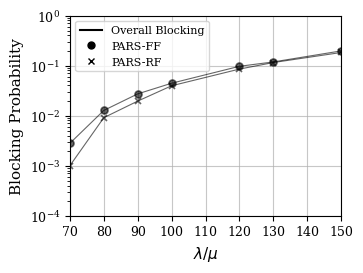

Python code for this plot: (Note: this script raises an exception after producing the figure.)
from matplotlib.lines import Line2D
import matplotlib.pyplot as plt
import numpy as np

# -------------------------------------------------------------
# 1. IEEE PUBLICATION SETTINGS (The "Magic" Block)
# -------------------------------------------------------------
plt.rcParams.update({
    'font.size': 10,          # Base font size
    'axes.labelsize': 11,     # Axis label size
    'xtick.labelsize': 9,     # X tick numbers
    'ytick.labelsize': 9,     # Y tick numbers
    'legend.fontsize': 8,     # Legend text size (slightly smaller to fit)
    'font.family': 'serif',   # Forces serif fonts
    'font.serif': ['Times New Roman', 'Times', 'DejaVu Serif'] # Matches IEEE template
})

x = np.array([70, 80, 90, 100, 120, 130, 150])

# 400G - FF
y1 = np.array([0.0028, 0.0127, 0.0272, 0.0444, 0.0967, 0.1183, 0.1964])
# 400G - RF
y2 = np.array([0.0010, 0.0091, 0.0195,
              0.0395, 0.0851, 0.1150, 0.1826])

# -------------------------------------------------------------
# 2. FIGURE SIZE (Shrunk from 10x6 down to IEEE column width)
# -------------------------------------------------------------
# 3.5 inches is roughly the width of a standard IEEE column. 
# 2.6 inches height gives a nice golden ratio.
plt.figure(figsize=(3.5, 2.6))

# 3. Increased marker size slightly (from 4 to 5) since the figure is smaller
plt.plot(x, y1, color="black", marker='o', markersize=5, 
         linestyle='-', linewidth=0.8, alpha=0.6, 
         markeredgewidth=1.2, zorder=3)

plt.plot(x, y2, color="black", marker='x', markersize=5, 
         linestyle='-', linewidth=0.8, alpha=0.6, 
         markeredgewidth=1.2, zorder=3)


# Set specific X-axis ticks to hide the label for 25 while keeping its grid line
plt.xticks([70, 80, 90, 100, 110, 120, 130, 140, 150],
           [70, 80, 90, 100, 110, 120, 130, 140, 150])

# Labels (Removed the empty title, let the LaTeX caption do the talking)
plt.xlabel(r'$\lambda / \mu$')
plt.ylabel('Blocking Probability')

# Set Y-axis to logarithmic scale
plt.yscale('log')
plt.ylim(1e-4, 1)

# Remove margins on X-axis
plt.xlim(x.min(), x.max())

# Add grid lines
plt.grid(True, linestyle='-', alpha=0.7)

# Create custom legend entries
legend_elements = [
    Line2D([0], [0], color='black', lw=1.5, linestyle='-', label='Overall Blocking'),
    Line2D([0], [0], color='black', lw=0, marker='o', markersize=5, label='PARS-FF'),
    Line2D([0], [0], color='black', lw=0, marker='x', markersize=5, label='PARS-RF'),
]

# Add the custom legend
plt.legend(handles=legend_elements, loc='best')

# -------------------------------------------------------------
# 4. SAVE AS PDF (Crucial for LaTeX vector graphics!)
# -------------------------------------------------------------
plt.savefig('images/PAN_PARS_400.png', format='png', dpi=300, bbox_inches='tight')
print("Chart successfully saved!")
